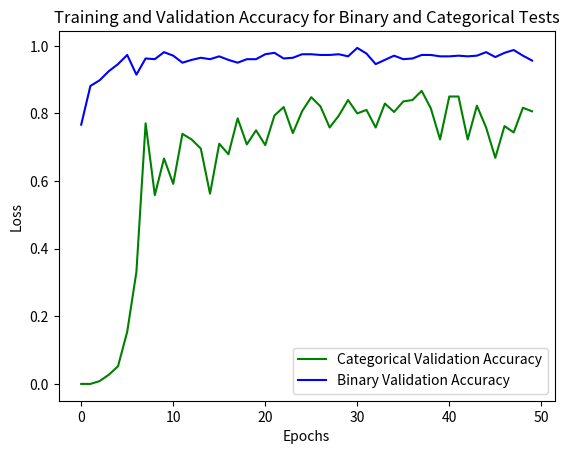

Reproduce this figure in Python.
import matplotlib.pyplot as plt

val_accuracy_Categorical =  [0.0, 0.0, 0.0083, 0.0271, 0.0521, 0.1542, 0.3313, 0.7708, 0.5583, 0.6667, 0.5917, 0.7396, 0.7229, 0.6958, 0.5625, 0.7104, 0.6792, 0.7854, 0.7083, 0.75, 0.7063, 0.7937, 0.8188, 0.7417, 0.8062, 0.8479, 0.8208, 0.7583, 0.7937, 0.8396, 0.8, 0.8104, 0.7583, 0.8292, 0.8042, 0.8354, 0.8396, 0.8667, 0.8146, 0.7229, 0.85, 0.85, 0.7229, 0.8229, 0.7583, 0.6687, 0.7625, 0.7437, 0.8167, 0.8062]
val_accuracy_Binary = [0.7667, 0.8813, 0.8979, 0.925, 0.9458, 0.9729, 0.9146, 0.9625, 0.9604, 0.9812, 0.9708, 0.95, 0.9583, 0.9646, 0.9604, 0.9688, 0.9583, 0.95, 0.9604, 0.9604, 0.975, 0.9792, 0.9625, 0.9646, 0.975, 0.975, 0.9729, 0.9729, 0.975, 0.9688, 0.9937, 0.9771, 0.9458, 0.9583, 0.9708, 0.9604, 0.9625, 0.9729, 0.9729, 0.9688, 0.9688, 0.9708, 0.9688, 0.9708, 0.9812, 0.9667, 0.9792, 0.9875, 0.9708, 0.9563]

plt.plot(val_accuracy_Categorical, 'g', label='Categorical Validation Accuracy')
plt.plot(val_accuracy_Binary, 'b', label='Binary Validation Accuracy')
plt.title('Training and Validation Accuracy for Binary and Categorical Tests')
plt.xlabel('Epochs')
plt.ylabel('Loss')
plt.legend()
plt.show()